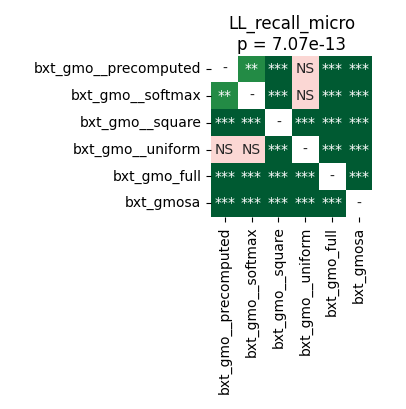

The table this chart was drawn from, first rows:
	bxt_gmo__precomputed	bxt_gmo__softmax	bxt_gmo__square	bxt_gmo__uniform	bxt_gmo_full	bxt_gmosa
bxt_gmo__precomputed	1.0	0.004824	0.0001144	0.2265	4.161487926136364e-05	4.161487926136364e-05
bxt_gmo__softmax	0.004824	1.0	4.161487926136364e-05	0.4954	4.161487926136364e-05	4.161487926136364e-05
bxt_gmo__square	0.0001144	4.161487926136364e-05	1.0	4.161487926136364e-05	4.161487926136364e-05	4.161487926136364e-05
bxt_gmo__uniform	0.2265	0.4954	4.161487926136364e-05	1.0	4.161487926136364e-05	4.161487926136364e-05
bxt_gmo_full	4.161487926136364e-05	4.161487926136364e-05	4.161487926136364e-05	4.161487926136364e-05	1.0	4.161487926136364e-05
bxt_gmosa	4.161487926136364e-05	4.161487926136364e-05	4.161487926136364e-05	4.161487926136364e-05	4.161487926136364e-05	1.0
